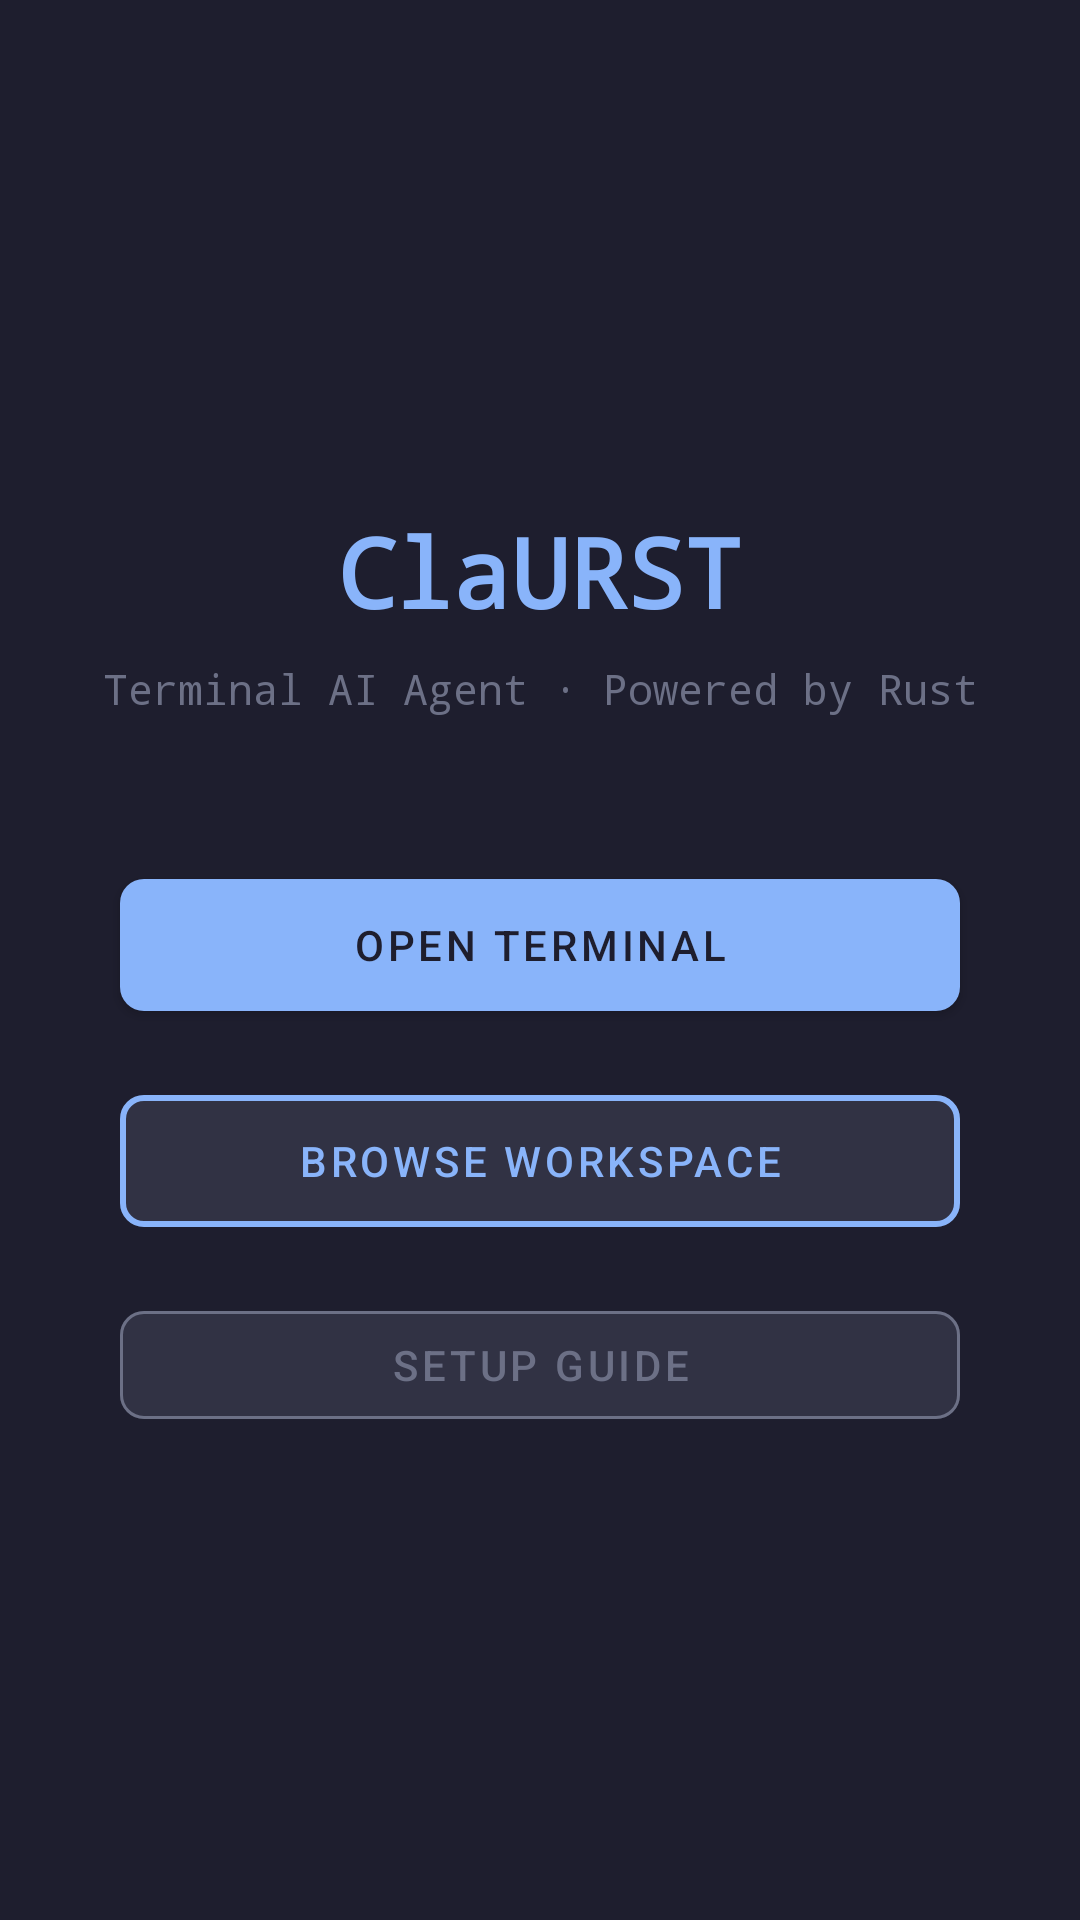

The Android layout XML behind this screen, and the referenced resources:
<!-- AndroidManifest.xml: application theme Theme.ClaURSTMobile -->
<!-- res/layout/activity_main.xml -->
<?xml version="1.0" encoding="utf-8"?>
<androidx.constraintlayout.widget.ConstraintLayout
    xmlns:android="http://schemas.android.com/apk/res/android"
    xmlns:app="http://schemas.android.com/apk/res-auto"
    xmlns:tools="http://schemas.android.com/tools"
    android:layout_width="match_parent"
    android:layout_height="match_parent"
    android:background="@color/background"
    tools:context=".MainActivity">

    
    <TextView
        android:id="@+id/tv_title"
        android:layout_width="wrap_content"
        android:layout_height="wrap_content"
        android:text="@string/app_name"
        android:textSize="32sp"
        android:textStyle="bold"
        android:textColor="@color/primary"
        android:fontFamily="monospace"
        app:layout_constraintTop_toTopOf="parent"
        app:layout_constraintStart_toStartOf="parent"
        app:layout_constraintEnd_toEndOf="parent"
        app:layout_constraintBottom_toTopOf="@id/tv_tagline"
        app:layout_constraintVertical_chainStyle="packed"
        android:layout_marginTop="64dp" />

    <TextView
        android:id="@+id/tv_tagline"
        android:layout_width="wrap_content"
        android:layout_height="wrap_content"
        android:text="@string/tagline"
        android:textSize="14sp"
        android:textColor="@color/text_secondary"
        android:fontFamily="monospace"
        app:layout_constraintTop_toBottomOf="@id/tv_title"
        app:layout_constraintStart_toStartOf="parent"
        app:layout_constraintEnd_toEndOf="parent"
        app:layout_constraintBottom_toTopOf="@id/btn_open_terminal"
        android:layout_marginTop="8dp"
        android:layout_marginBottom="48dp" />

    
    <com.google.android.material.button.MaterialButton
        android:id="@+id/btn_open_terminal"
        android:layout_width="280dp"
        android:layout_height="56dp"
        android:text="@string/open_terminal"
        android:textColor="@color/on_primary"
        app:backgroundTint="@color/primary"
        app:cornerRadius="8dp"
        app:layout_constraintTop_toBottomOf="@id/tv_tagline"
        app:layout_constraintStart_toStartOf="parent"
        app:layout_constraintEnd_toEndOf="parent"
        app:layout_constraintBottom_toTopOf="@id/btn_open_workspace"
        android:layout_marginBottom="16dp" />

    
    <com.google.android.material.button.MaterialButton
        android:id="@+id/btn_open_workspace"
        android:layout_width="280dp"
        android:layout_height="56dp"
        android:text="@string/open_workspace"
        android:textColor="@color/primary"
        app:backgroundTint="@color/surface"
        app:strokeColor="@color/primary"
        app:strokeWidth="2dp"
        app:cornerRadius="8dp"
        style="@style/Widget.MaterialComponents.Button.OutlinedButton"
        app:layout_constraintTop_toBottomOf="@id/btn_open_terminal"
        app:layout_constraintStart_toStartOf="parent"
        app:layout_constraintEnd_toEndOf="parent"
        app:layout_constraintBottom_toTopOf="@id/btn_open_setup"
        android:layout_marginBottom="16dp" />

    <com.google.android.material.button.MaterialButton
        android:id="@+id/btn_open_setup"
        android:layout_width="280dp"
        android:layout_height="48dp"
        android:text="@string/open_setup"
        android:textColor="@color/text_secondary"
        app:backgroundTint="@color/surface"
        app:strokeColor="@color/text_secondary"
        app:strokeWidth="1dp"
        app:cornerRadius="8dp"
        style="@style/Widget.MaterialComponents.Button.OutlinedButton"
        app:layout_constraintTop_toBottomOf="@id/btn_open_workspace"
        app:layout_constraintStart_toStartOf="parent"
        app:layout_constraintEnd_toEndOf="parent"
        app:layout_constraintBottom_toTopOf="@id/tv_version"
        android:layout_marginBottom="16dp" />

    
    <TextView
        android:id="@+id/tv_version"
        android:layout_width="wrap_content"
        android:layout_height="wrap_content"
        android:textSize="12sp"
        android:textColor="@color/text_secondary"
        android:fontFamily="monospace"
        app:layout_constraintBottom_toBottomOf="parent"
        app:layout_constraintStart_toStartOf="parent"
        app:layout_constraintEnd_toEndOf="parent"
        android:layout_marginBottom="24dp"
        tools:text="v0.0.7" />

</androidx.constraintlayout.widget.ConstraintLayout>
<!-- resources referenced by this layout -->
<resources>
  <color name="background">#1e1e2e</color>
  <color name="on_primary">#1e1e2e</color>
  <color name="primary">#89b4fa</color>
  <color name="surface">#313244</color>
  <color name="text_secondary">#6c7086</color>
  <string name="app_name">ClaURST</string>
  <string name="open_setup">Setup Guide</string>
  <string name="open_terminal">Open Terminal</string>
  <string name="open_workspace">Browse Workspace</string>
  <string name="tagline">Terminal AI Agent · Powered by Rust</string>
  <style name="Theme.ClaURSTMobile" parent="Theme.MaterialComponents.DayNight.DarkActionBar">
          <item name="colorPrimary">@color/primary</item>
          <item name="colorPrimaryVariant">@color/surface</item>
          <item name="colorOnPrimary">@color/on_primary</item>
          <item name="colorSecondary">@color/accent</item>
          <item name="colorSecondaryVariant">@color/accent</item>
          <item name="colorOnSecondary">@color/on_primary</item>
          <item name="android:colorBackground">@color/background</item>
          <item name="colorSurface">@color/surface</item>
          <item name="colorError">@color/error</item>
          <item name="android:statusBarColor">@color/background</item>
          <item name="android:navigationBarColor">@color/background</item>
      </style>
  <color name="accent">#cba6f7</color>
  <color name="error">#f38ba8</color>
</resources>
